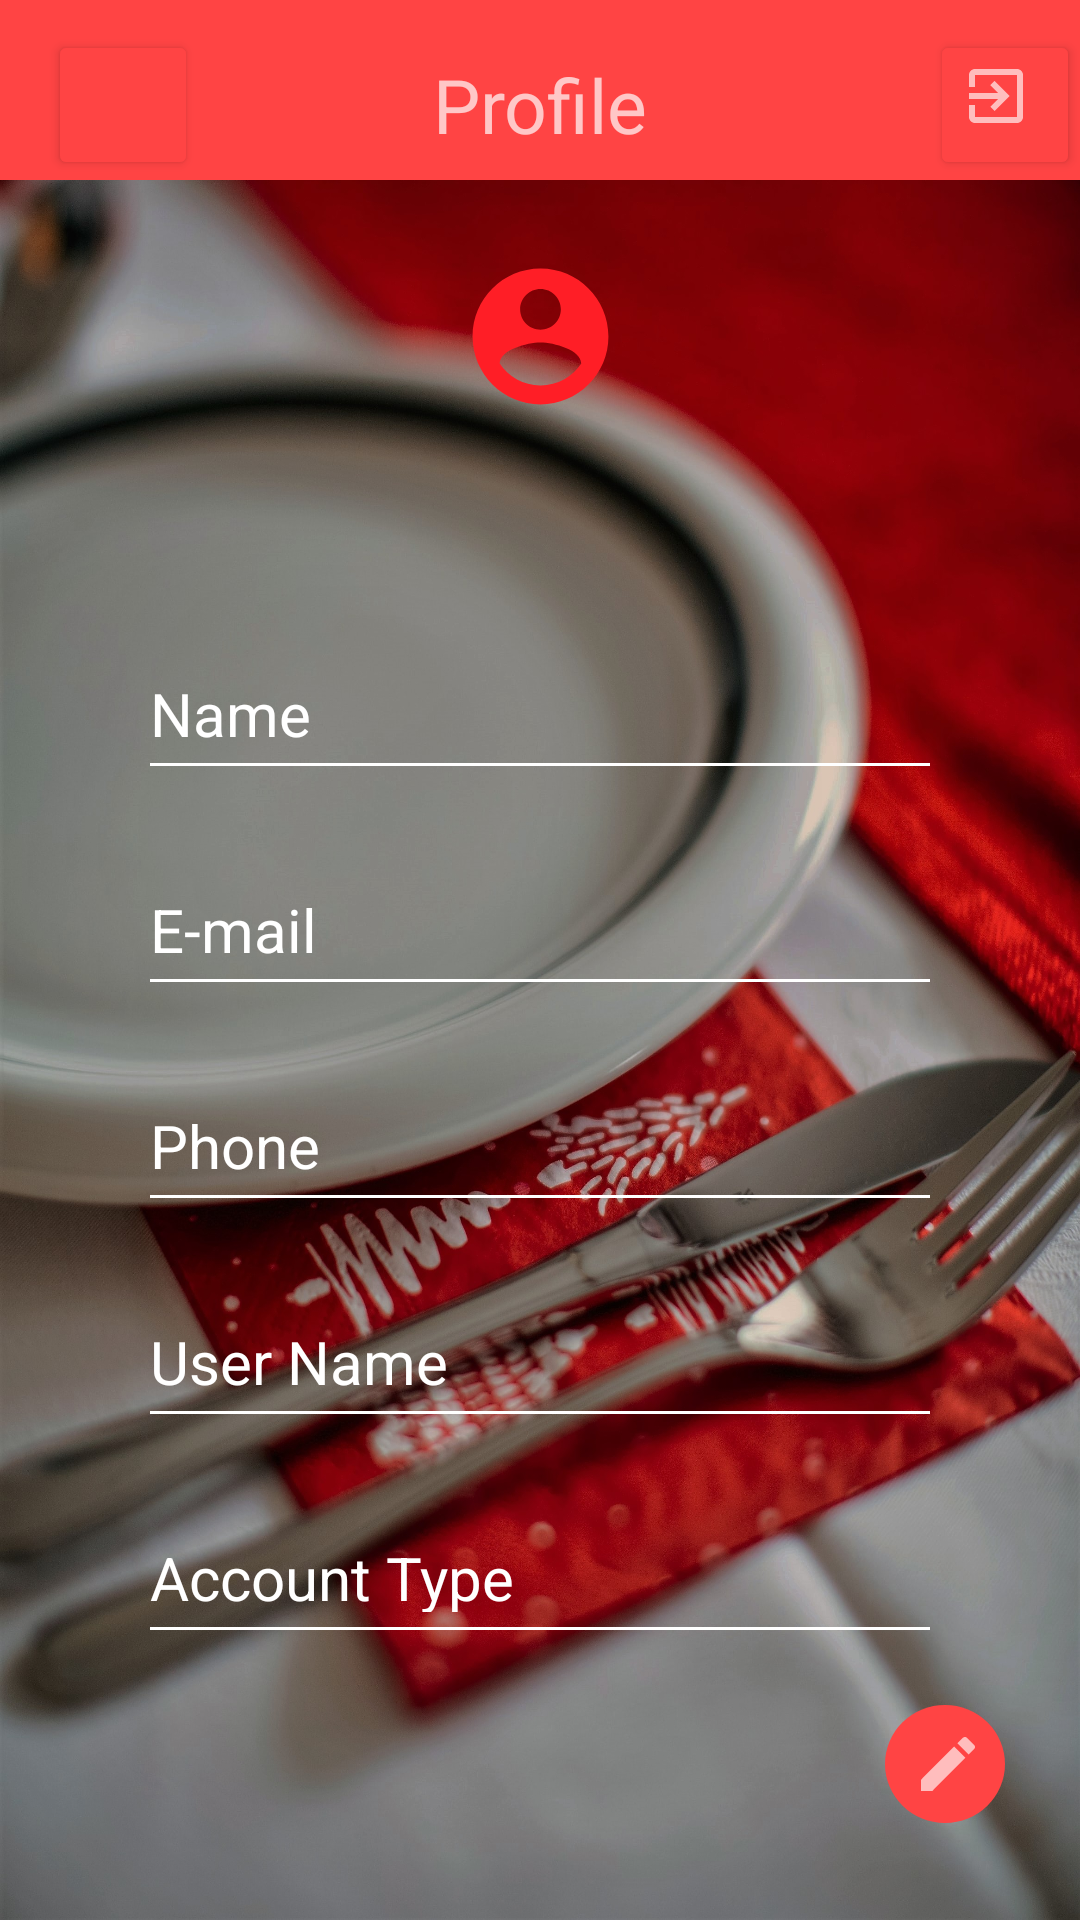

Produce the Android XML layout that renders to this screen, including the resource entries it uses.
<!-- AndroidManifest.xml: application theme AppTheme -->
<!-- res/layout/activity_user_profile.xml -->
<?xml version="1.0" encoding="utf-8"?>
<LinearLayout xmlns:android="http://schemas.android.com/apk/res/android"
    xmlns:app="http://schemas.android.com/apk/res-auto"
    xmlns:tools="http://schemas.android.com/tools"
    android:layout_width="match_parent"
    android:layout_height="match_parent"
    tools:context=".UserProfile"
    android:orientation="vertical"
    android:weightSum="100"
    android:background="@drawable/main">

    <androidx.appcompat.widget.Toolbar
        android:layout_width="match_parent"
        android:layout_height="60dp"
        android:paddingTop="10dp"
        android:background="@android:color/holo_red_light"
        >

        <TextView
            android:layout_width="wrap_content"
            android:layout_height="wrap_content"
            android:layout_gravity="center"
            android:text="Profile"
            android:textSize="25sp"
            android:textAlignment="center"
            android:gravity="center"
            ></TextView>


        <Button
            android:id="@+id/back"
            style="@style/TextAppearance.AppCompat.Widget.Button.Borderless.Colored"
            android:layout_width="50dp"
            android:layout_height="50dp"
            android:drawableTop="@drawable/ic_baseline_arrow_back_24"
            app:backgroundTint="@android:color/holo_red_light"
            android:layout_gravity="left"
            android:paddingLeft="6dp"></Button>

        <Button
            android:id="@+id/signout"
            style="@style/TextAppearance.AppCompat.Widget.Button.Borderless.Colored"
            android:layout_width="50dp"
            android:layout_height="50dp"
            android:layout_gravity="right"
            android:drawableTop="@drawable/ic_baseline_exit_to_app_24"
            android:paddingLeft="6dp"
            app:backgroundTint="@android:color/holo_red_light"></Button>


    </androidx.appcompat.widget.Toolbar>

    <LinearLayout
        android:layout_width="match_parent"
        android:layout_height="0dp"
        android:layout_weight="15"
        android:layout_margin="25dp">

        <ImageView
            android:id="@+id/pic"
            android:layout_width="match_parent"
            android:layout_height="match_parent"
            android:layout_marginBottom="10dp"
            android:src="@drawable/ic_baseline_account_circle_24"></ImageView>

    </LinearLayout>

    <LinearLayout
        android:layout_width="match_parent"
        android:layout_height="0dp"
        android:layout_weight="80"
        android:paddingLeft="25dp"
        android:paddingRight="25dp"
        android:orientation="vertical"
        android:layout_margin="25dp">

        <TextView
            android:id="@+id/name"
            android:layout_width="match_parent"
            android:layout_height="50dp"
            android:paddingTop="25dp"
            android:textColor="@android:color/white"
            android:textSize="20sp"
            android:layout_marginBottom="5dp"
            android:text="Name"></TextView>

        <View
            android:layout_width="match_parent"
            android:layout_height="1dp"
            android:layout_marginBottom="16dp"
            android:background="@color/white"/>

        <TextView
            android:id="@+id/email"
            android:layout_width="match_parent"
            android:layout_height="50dp"
            android:text="E-mail"
            android:paddingTop="25dp"
            android:layout_marginBottom="5dp"
            android:textColor="@android:color/white"
            android:textSize="20sp"></TextView>
        <View
            android:layout_width="match_parent"
            android:layout_height="1dp"
            android:layout_marginBottom="16dp"
            android:background="@color/white"/>

        <TextView
            android:id="@+id/phone"
            android:layout_width="match_parent"
            android:layout_height="50dp"
            android:text="Phone"
            android:paddingTop="25dp"
            android:layout_marginBottom="5dp"
            android:textColor="@android:color/white"
            android:textSize="20sp"></TextView>
        <View
            android:layout_width="match_parent"
            android:layout_height="1dp"
            android:layout_marginBottom="16dp"
            android:background="@color/white"/>
        <TextView
            android:id="@+id/uname"
            android:layout_width="match_parent"
            android:layout_height="50dp"
            android:text="User Name"
            android:paddingTop="25dp"
            android:layout_marginBottom="5dp"
            android:textColor="@android:color/white"
            android:textSize="20sp"></TextView>
        <View
            android:layout_width="match_parent"
            android:layout_height="1dp"
            android:background="@color/white"
            android:layout_marginBottom="16dp"/>
        <TextView
            android:id="@+id/account_type"
            android:layout_width="match_parent"
            android:layout_height="50dp"
            android:text="Account Type"
            android:paddingTop="25dp"
            android:layout_marginBottom="5dp"
            android:textColor="@android:color/white"
            android:textSize="20sp"></TextView>
        <View
            android:layout_width="match_parent"
            android:layout_height="1dp"
            android:layout_marginBottom="16dp"
            android:background="@color/white"/>

    </LinearLayout>

    <Button
        android:id="@+id/edit"
        style="@style/Widget.AppCompat.Button.Borderless"
        android:layout_width="40dp"
        android:layout_height="35dp"
        android:layout_marginLeft="50dp"
        android:layout_marginRight="25dp"
        android:layout_marginBottom="15dp"
        android:layout_weight="1"
        android:layout_gravity="right"
        android:drawableStart="@drawable/ic_baseline_edit_24"
        android:paddingLeft="9dp"
        android:background="@drawable/bg_circle"></Button>


</LinearLayout>
<!-- resources referenced by this layout -->
<resources>
  <!-- drawable bg_circle (drawable) -->
  <?xml version="1.0" encoding="utf-8"?>
  <shape xmlns:android="http://schemas.android.com/apk/res/android"
      android:shape="oval">
  
      <solid
          android:color="@android:color/holo_red_light"/>
  
      <size
          android:width="2dp"
          android:height="2dp"/>
  
  </shape>
  <!-- drawable ic_baseline_account_circle_24 (drawable) -->
  <vector android:height="24dp" android:tint="#FF1E26"
      android:viewportHeight="24" android:viewportWidth="24"
      android:width="24dp" xmlns:android="http://schemas.android.com/apk/res/android">
      <path android:fillColor="@android:color/white" android:pathData="M12,2C6.48,2 2,6.48 2,12s4.48,10 10,10 10,-4.48 10,-10S17.52,2 12,2zM12,5c1.66,0 3,1.34 3,3s-1.34,3 -3,3 -3,-1.34 -3,-3 1.34,-3 3,-3zM12,19.2c-2.5,0 -4.71,-1.28 -6,-3.22 0.03,-1.99 4,-3.08 6,-3.08 1.99,0 5.97,1.09 6,3.08 -1.29,1.94 -3.5,3.22 -6,3.22z"/>
  </vector>
  <!-- drawable ic_baseline_edit_24 (drawable) -->
  <vector android:alpha="0.65" android:height="24dp"
      android:tint="#FFFFFF" android:viewportHeight="24"
      android:viewportWidth="24" android:width="24dp" xmlns:android="http://schemas.android.com/apk/res/android">
      <path android:fillColor="@android:color/white" android:pathData="M3,17.25V21h3.75L17.81,9.94l-3.75,-3.75L3,17.25zM20.71,7.04c0.39,-0.39 0.39,-1.02 0,-1.41l-2.34,-2.34c-0.39,-0.39 -1.02,-0.39 -1.41,0l-1.83,1.83 3.75,3.75 1.83,-1.83z"/>
  </vector>
  <!-- drawable ic_baseline_exit_to_app_24 (drawable) -->
  <vector android:alpha="0.65" android:height="24dp"
      android:tint="@android:color/white" android:viewportHeight="24"
      android:viewportWidth="24" android:width="24dp" xmlns:android="http://schemas.android.com/apk/res/android">
      <path android:fillColor="@android:color/white" android:pathData="M10.09,15.59L11.5,17l5,-5 -5,-5 -1.41,1.41L12.67,11H3v2h9.67l-2.58,2.59zM19,3H5c-1.11,0 -2,0.9 -2,2v4h2V5h14v14H5v-4H3v4c0,1.1 0.89,2 2,2h14c1.1,0 2,-0.9 2,-2V5c0,-1.1 -0.9,-2 -2,-2z"/>
  </vector>
  <!-- drawable main: jpg bitmap (drawable, 791485 bytes) -->
  <style name="AppTheme" parent="Theme.AppCompat.NoActionBar">
  
      </style>
  <!-- not gathered from this repository: default colours our renderer supplied (Android Studio template values) -->
  <color name="white">#FFFFFFFF</color>
</resources>
